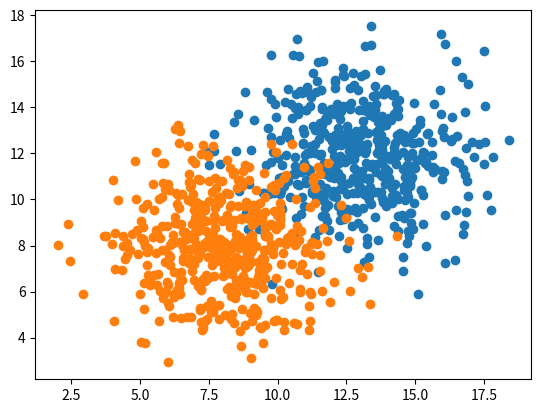

This chart was generated by the following Python code:
#!/usr/bin/env python
import numpy as np 
import matplotlib.pyplot as plt

n_pts=500
np.random.seed(0)
Xa=np.array([np.random.normal(13,2,n_pts),
             np.random.normal(12,2,n_pts)]).T
Xb=np.array([np.random.normal(8,2,n_pts),
             np.random.normal(8,2,n_pts)]).T 
X=np.vstack((Xa,Xb))
y=np.matrix(np.append(np.zeros(n_pts),np.ones(n_pts))).T
print(X)
print(y)
plt.scatter(X[:n_pts,0],X[:n_pts,1])
plt.scatter(X[n_pts:,0],X[n_pts:,1])
